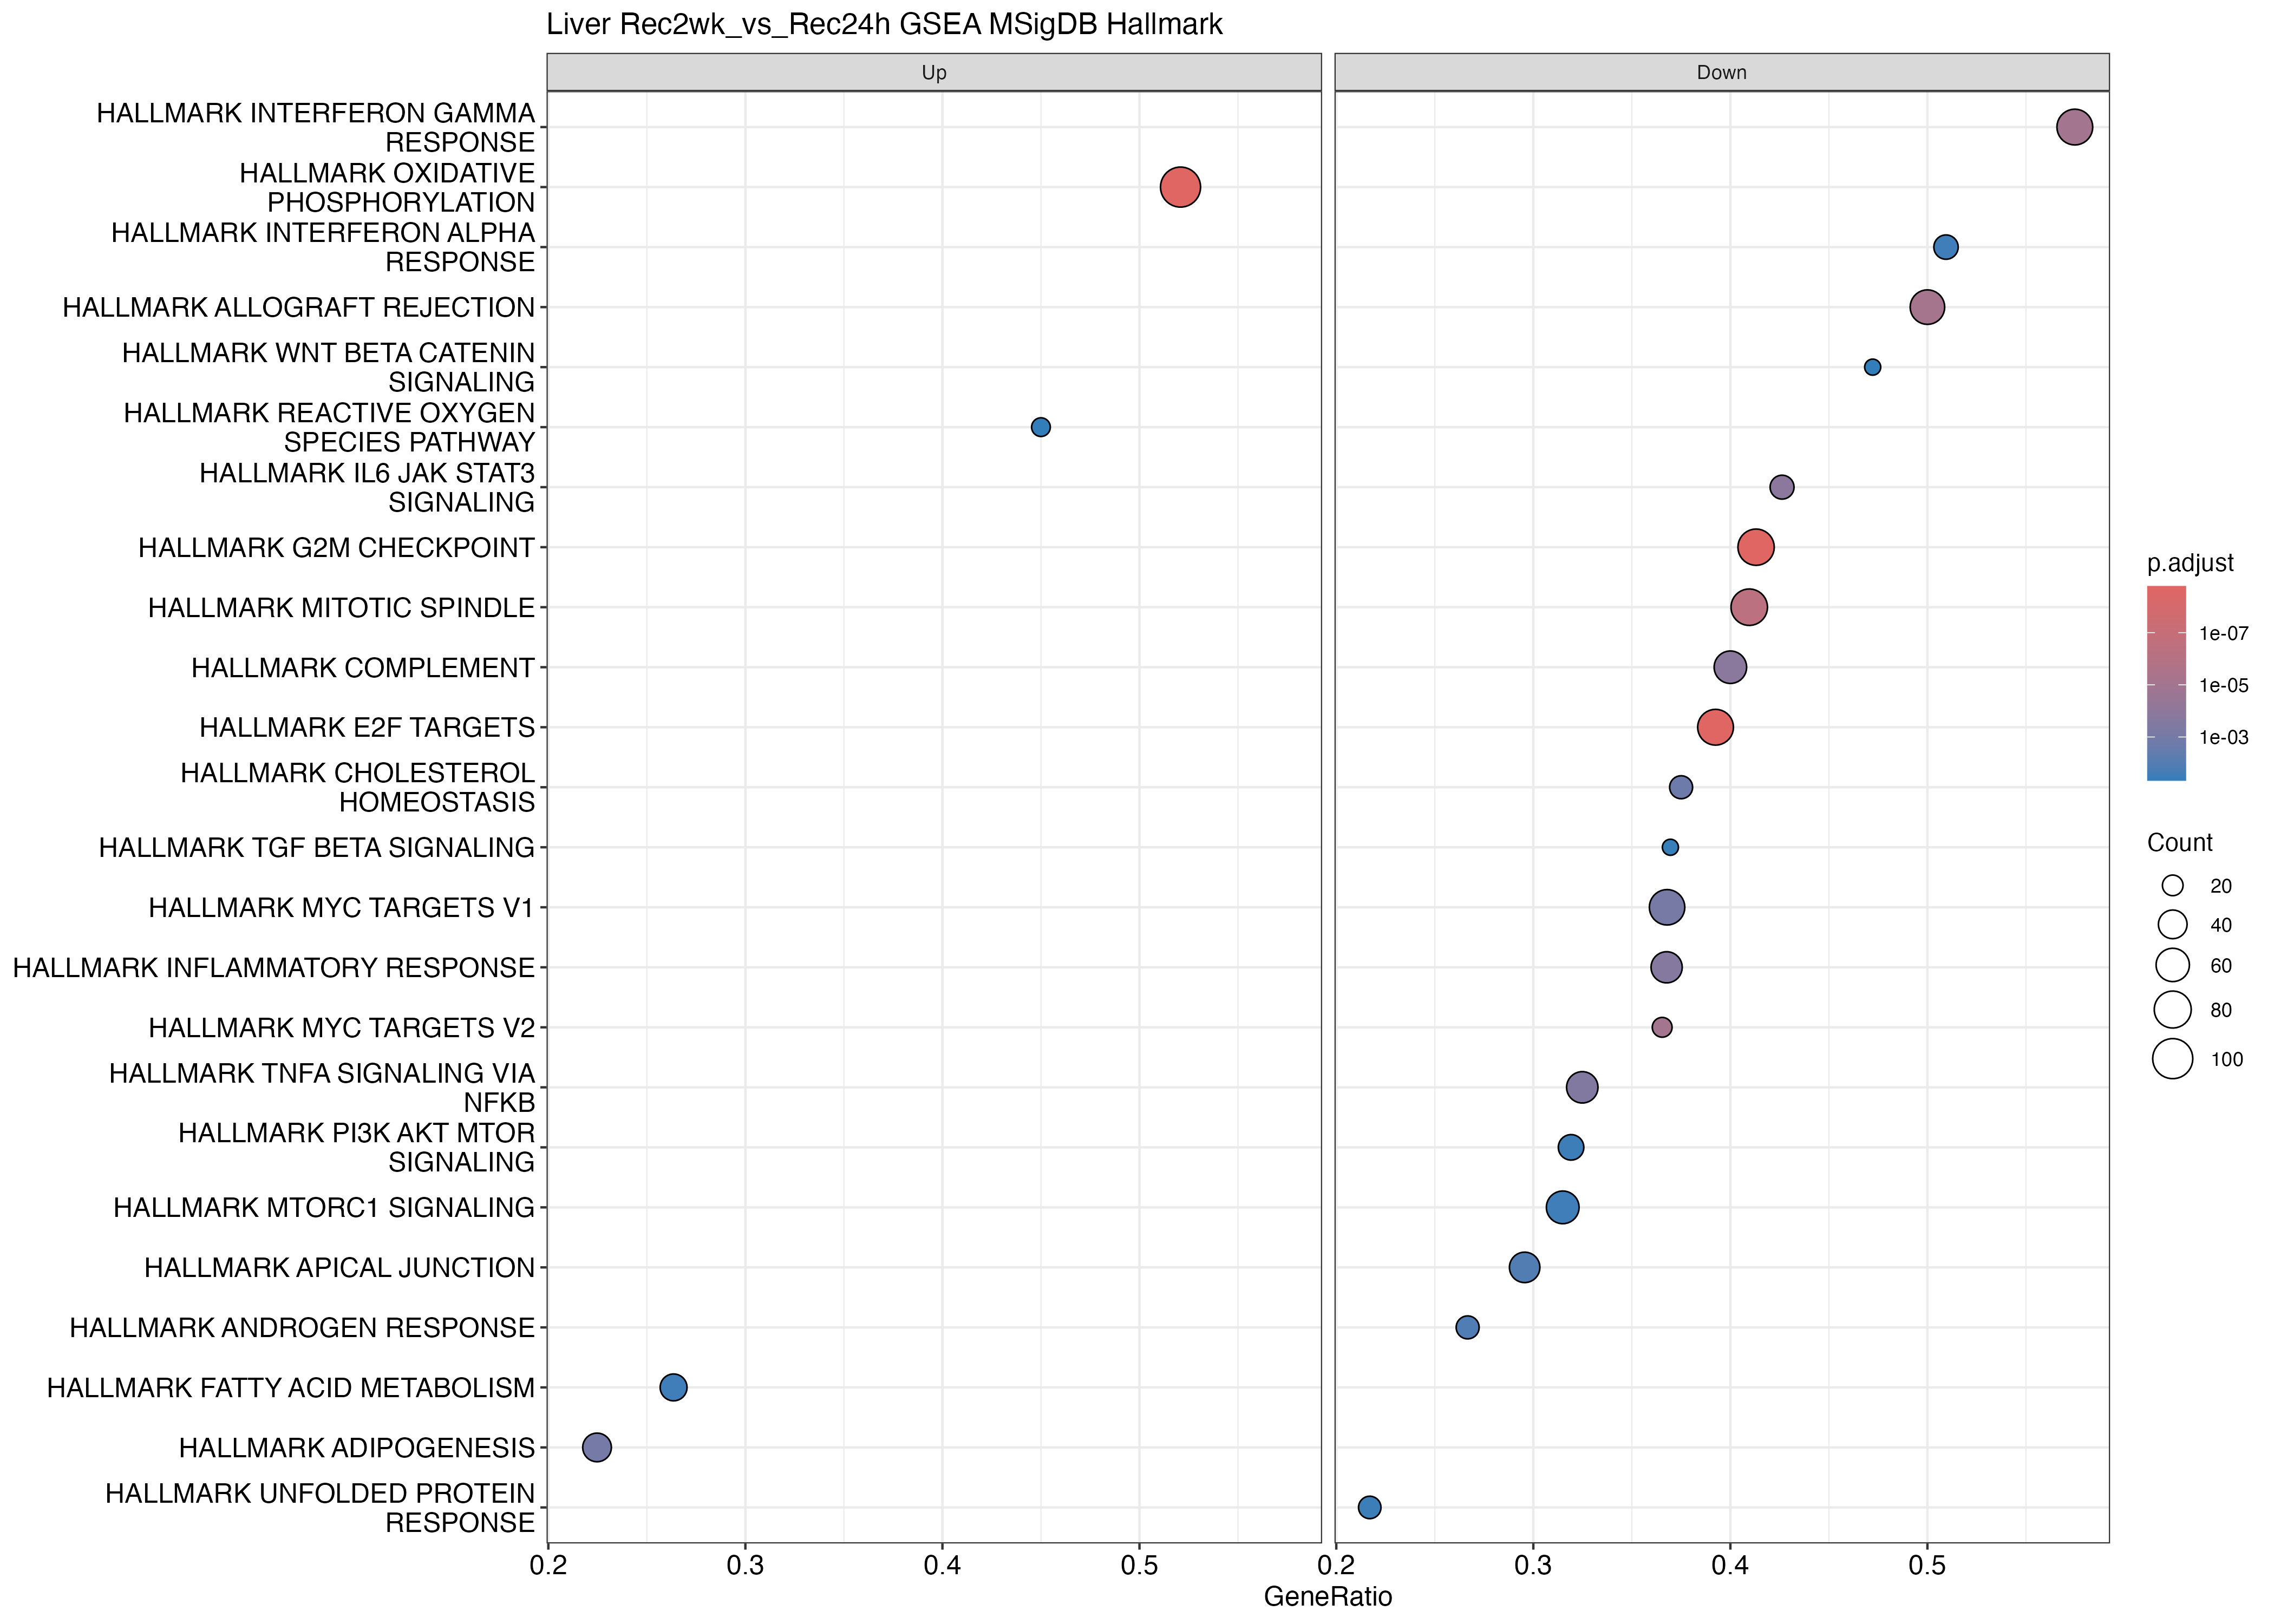

Values plotted in this chart, from the file beside it:
ID, Description, setSize, enrichmentScore, NES, pvalue, p.adjust, qvalue, rank, leading_edge, core_enrichment
HALLMARK_OXIDATIVE_PHOSPHORYLATION, HALLMARK_OXIDATIVE_PHOSPHORYLATION, 192, 0.7134, 2.95, 1e-10, 1.66666666666667e-09, 8.07017543859649e-10, 2363, tags=52%, list=14%, signal=45%, PRDX3/NDUFA4/SUCLA2/NDUFB8/ACAT1/COX6A1/…
HALLMARK_G2M_CHECKPOINT, HALLMARK_G2M_CHECKPOINT, 184, -0.5731, -2.231, 1e-10, 1.66666666666667e-09, 8.07017543859649e-10, 3120, tags=41%, list=18%, signal=34%, HMMR/MCM6/CHAF1A/TMPO/CUL5/SRSF10/MARCKS…
HALLMARK_E2F_TARGETS, HALLMARK_E2F_TARGETS, 186, -0.561, -2.186, 1e-10, 1.66666666666667e-09, 8.07017543859649e-10, 3135, tags=39%, list=18%, signal=32%, SNRPB/HMMR/MCM6/PCNA/TMPO/CBX5/POLD2/WEE…
HALLMARK_MITOTIC_SPINDLE, HALLMARK_MITOTIC_SPINDLE, 188, -0.5103, -1.987, 3.28580885217985e-08, 4.10726106522481e-07, 1.98877904210886e-07, 3541, tags=41%, list=21%, signal=33%, ARHGAP27/STK38L/HOOK3/CDK1/YWHAE/CDC27/R…
HALLMARK_ALLOGRAFT_REJECTION, HALLMARK_ALLOGRAFT_REJECTION, 132, -0.5392, -1.999, 7.49499430455991e-07, 7.49499430455991e-06, 3.6291551369448e-06, 3716, tags=50%, list=22%, signal=39%, LY75/HDAC9/CD40/CD3E/DARS1/EIF4G3/NOS2/I…
HALLMARK_INTERFERON_GAMMA_RESPONSE, HALLMARK_INTERFERON_GAMMA_RESPONSE, 127, -0.5282, -1.954, 1.05298453017206e-06, 8.77487108476718e-06, 4.24888494630832e-06, 4556, tags=57%, list=27%, signal=42%, ADAR/CD38/EIF2AK2/NMI/HIF1A/UBE2L6/IFI35…
HALLMARK_MYC_TARGETS_V2, HALLMARK_MYC_TARGETS_V2, 52, -0.6601, -2.177, 1.32720244358309e-06, 9.48001745416493e-06, 4.59032424096407e-06, 1413, tags=37%, list=8%, signal=34%, RRP9/RCL1/NOP2/PES1/LAS1L/MPHOSPH10/GRWD…
HALLMARK_IL6_JAK_STAT3_SIGNALING, HALLMARK_IL6_JAK_STAT3_SIGNALING, 61, -0.6041, -2.034, 2.16264320828718e-05, 0.0001352, 6.54484128823752e-05, 2636, tags=43%, list=15%, signal=36%, PIM1/MYD88/IL2RG/PIK3R5/STAT2/ITGA4/TNFR…
HALLMARK_COMPLEMENT, HALLMARK_COMPLEMENT, 140, -0.4694, -1.765, 2.58064990320672e-05, 0.0001434, 6.9420991548251e-05, 3620, tags=40%, list=21%, signal=32%, TNFAIP3/CTSB/PRKCD/C1QA/PLAT/DYRK2/C1R/T…
HALLMARK_INFLAMMATORY_RESPONSE, HALLMARK_INFLAMMATORY_RESPONSE, 136, -0.4687, -1.75, 4.77460171611092e-05, 0.0002387, 0.0001156, 3042, tags=37%, list=18%, signal=30%, CCR7/ABI1/IL10RA/RGS1/NFKBIA/ITGA5/CD48/…
HALLMARK_TNFA_SIGNALING_VIA_NFKB, HALLMARK_TNFA_SIGNALING_VIA_NFKB, 157, -0.4561, -1.742, 7.12488184764657e-05, 0.0003239, 0.0001568, 3263, tags=32%, list=19%, signal=27%, GADD45B/TNIP1/CD83/MSC/PHLDA2/MARCKS/DUS…
HALLMARK_MYC_TARGETS_V1, HALLMARK_MYC_TARGETS_V1, 193, -0.423, -1.65, 0.0001966, 0.0008192, 0.0003967, 3502, tags=37%, list=21%, signal=30%, NOP56/SF3A1/UBA2/YWHAE/VDAC1/PHB2/PWP1/M…
HALLMARK_ADIPOGENESIS, HALLMARK_ADIPOGENESIS, 178, 0.3954, 1.61, 0.0002378, 0.0009146, 0.0004429, 1911, tags=22%, list=11%, signal=20%, PRDX3/COX6A1/COQ9/ACADM/ATP5PO/ACADL/DHR…
HALLMARK_CHOLESTEROL_HOMEOSTASIS, HALLMARK_CHOLESTEROL_HOMEOSTASIS, 64, -0.541, -1.831, 0.0005355, 0.001912, 0.000926, 2494, tags=38%, list=15%, signal=32%, PLSCR1/SREBF2/NSDHL/CPEB2/HMGCS1/ALDOC/S…
HALLMARK_APICAL_JUNCTION, HALLMARK_APICAL_JUNCTION, 159, -0.3911, -1.496, 0.003571, 0.0119, 0.005764, 2960, tags=30%, list=17%, signal=25%, THY1/TGFBI/MYH10/TJP1/SKAP2/PTPRC/INPPL1…
HALLMARK_ANDROGEN_RESPONSE, HALLMARK_ANDROGEN_RESPONSE, 90, -0.4422, -1.573, 0.004078, 0.01274, 0.006171, 2276, tags=27%, list=13%, signal=23%, XRCC6/ELOVL5/HMGCS1/ARID5B/CAMKK2/ITGAV/…
HALLMARK_INTERFERON_ALPHA_RESPONSE, HALLMARK_INTERFERON_ALPHA_RESPONSE, 53, -0.4853, -1.612, 0.01014, 0.02914, 0.01411, 4663, tags=51%, list=27%, signal=37%, TMEM140/ADAR/EIF2AK2/NMI/UBE2L6/IFI35/CM…
HALLMARK_FATTY_ACID_METABOLISM, HALLMARK_FATTY_ACID_METABOLISM, 129, 0.3709, 1.454, 0.01107, 0.02914, 0.01411, 2292, tags=26%, list=13%, signal=23%, SUCLA2/BCKDHB/ENO2/ACADM/FH/ACADL/GAD2/G…
HALLMARK_MTORC1_SIGNALING, HALLMARK_MTORC1_SIGNALING, 181, -0.3618, -1.406, 0.01052, 0.02914, 0.01411, 3873, tags=31%, list=23%, signal=25%, PSME3/YKT6/PNP/PIK3R3/DHCR24/PSMD12/GLA/…
HALLMARK_PI3K_AKT_MTOR_SIGNALING, HALLMARK_PI3K_AKT_MTOR_SIGNALING, 94, -0.4214, -1.506, 0.01237, 0.03091, 0.01497, 3781, tags=32%, list=22%, signal=25%, AP2M1/PIK3R3/PTPN11/PIN1/CDK1/TBK1/SLA/E…
HALLMARK_UNFOLDED_PROTEIN_RESPONSE, HALLMARK_UNFOLDED_PROTEIN_RESPONSE, 106, -0.4033, -1.461, 0.01375, 0.03273, 0.01585, 2505, tags=22%, list=15%, signal=19%, LSM4/DCP2/LSM1/EIF4E/ASNS/KIF5B/ATF4/ZBT…
HALLMARK_TGF_BETA_SIGNALING, HALLMARK_TGF_BETA_SIGNALING, 46, -0.5004, -1.605, 0.01664, 0.03781, 0.01831, 2939, tags=37%, list=17%, signal=31%, ENG/SKI/TJP1/KLF10/SMAD6/RAB31/ARID4B/TH…
HALLMARK_WNT_BETA_CATENIN_SIGNALING, HALLMARK_WNT_BETA_CATENIN_SIGNALING, 36, -0.5194, -1.577, 0.02135, 0.04642, 0.02248, 4411, tags=47%, list=26%, signal=35%, MAML1/TP53/NUMB/NOTCH1/WNT1/PSEN2/LEF1/A…
HALLMARK_REACTIVE_OXYGEN_SPECIES_PATHWAY, HALLMARK_REACTIVE_OXYGEN_SPECIES_PATHWAY, 40, 0.4816, 1.548, 0.0223, 0.04646, 0.0225, 3044, tags=45%, list=18%, signal=37%, PRDX1/NDUFS2/SOD2/MBP/NDUFB4/PRNP/GSR/GP…
